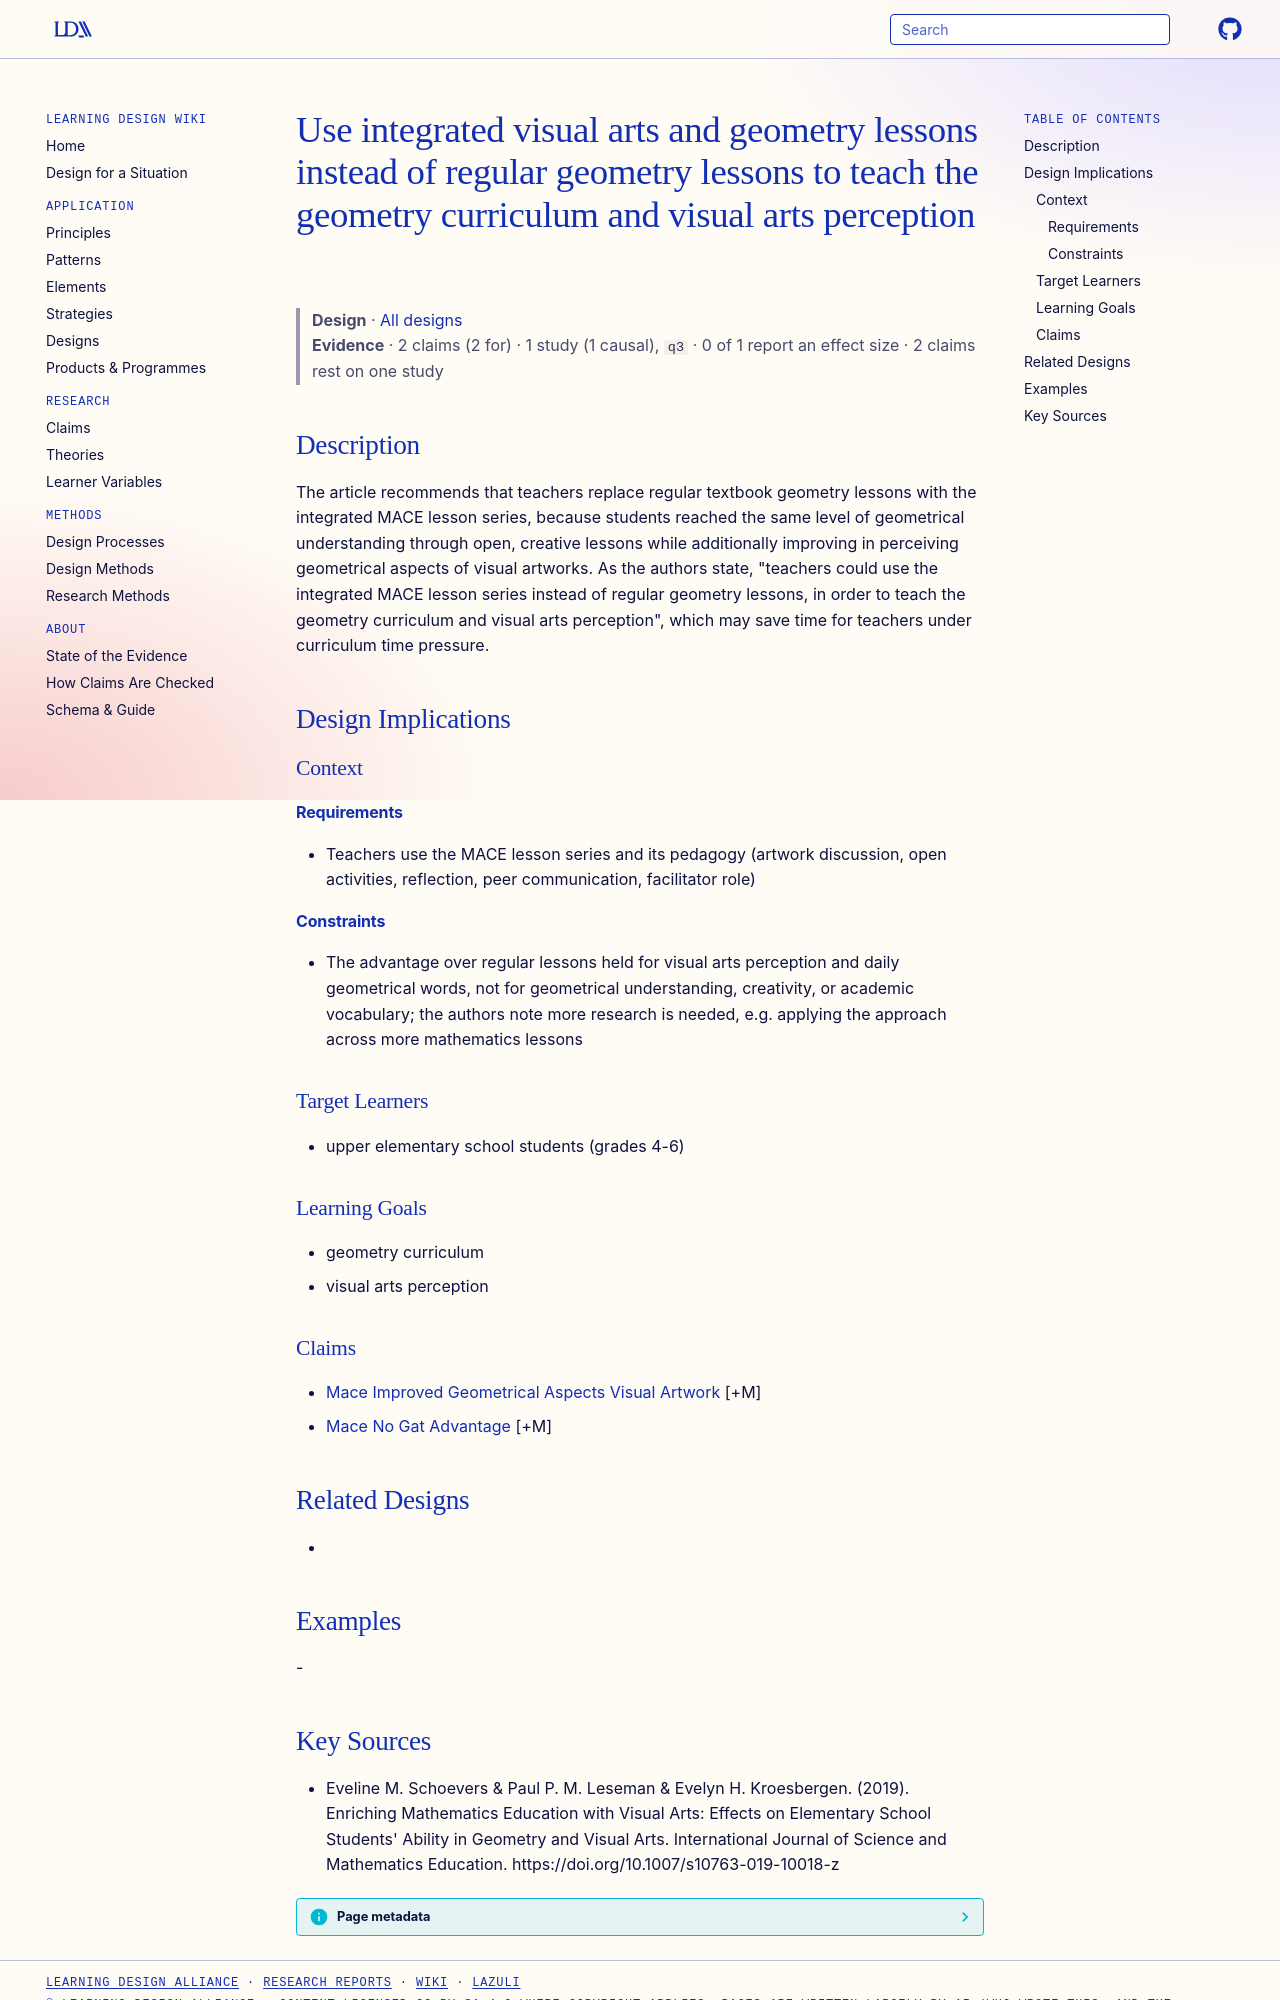

repository: Learning-Design-Alliance/learning-wiki · page: designs/integrated-mace-instead-of-regular-geometry/index.html · generator: mkdocs

---
type: design
id: integrated-mace-instead-of-regular-geometry
title: Use integrated visual arts and geometry lessons instead of regular geometry lessons to teach the geometry curriculum and visual arts perception
description: The article recommends that teachers replace regular textbook geometry lessons with the integrated MACE lesson series, because students reached the same level of geometrical understanding through open, creative lesson...
status: review
generated:
  by: "process:settle-candidates"
  at: 2026-10-17
sources:
  - id: eveline-m-schoevers-paul-p-m-leseman-evelyn-h-kroesbergen-2019
    resource: "https://doi.org/10.1007/s10763-019-10018-z"
    title: "Eveline M. Schoevers & Paul P. M. Leseman & Evelyn H. Kroesbergen. (2019). Enriching Mathematics Education with Visual Arts: Effects on Elementary School Students' Ability in Geometry and Visual Arts. International Journal of Science and Mathematics Education. https://doi.org/10.1007/s10763-019-10018-z"
    author: "Eveline M. Schoevers & Paul P. M. Leseman & Evelyn H. Kroesbergen"
---

# Use integrated visual arts and geometry lessons instead of regular geometry lessons to teach the geometry curriculum and visual arts perception

> **Design** · [All designs](index.md)
> **Evidence** · 2 claims (2 for) · 1 study (1 causal), `q3` · 0 of 1 report an effect size · 2 claims rest on one study

## Description
The article recommends that teachers replace regular textbook geometry lessons with the integrated MACE lesson series, because students reached the same level of geometrical understanding through open, creative lessons while additionally improving in perceiving geometrical aspects of visual artworks. As the authors state, "teachers could use the integrated MACE lesson series instead of regular geometry lessons, in order to teach the geometry curriculum and visual arts perception", which may save time for teachers under curriculum time pressure.

## Design Implications

### Context
#### Requirements
- Teachers use the MACE lesson series and its pedagogy (artwork discussion, open activities, reflection, peer communication, facilitator role)
#### Constraints
- The advantage over regular lessons held for visual arts perception and daily geometrical words, not for geometrical understanding, creativity, or academic vocabulary; the authors note more research is needed, e.g. applying the approach across more mathematics lessons

### Target Learners
- upper elementary school students (grades 4-6)

### Learning Goals
- geometry curriculum
- visual arts perception

### Claims
- [Mace Improved Geometrical Aspects Visual Artwork](../claims/mace-improved-geometrical-aspects-visual-artwork.md) [+M]
- [Mace No Gat Advantage](../claims/mace-no-gat-advantage.md) [+M]

## Related Designs
- 

## Examples
-
